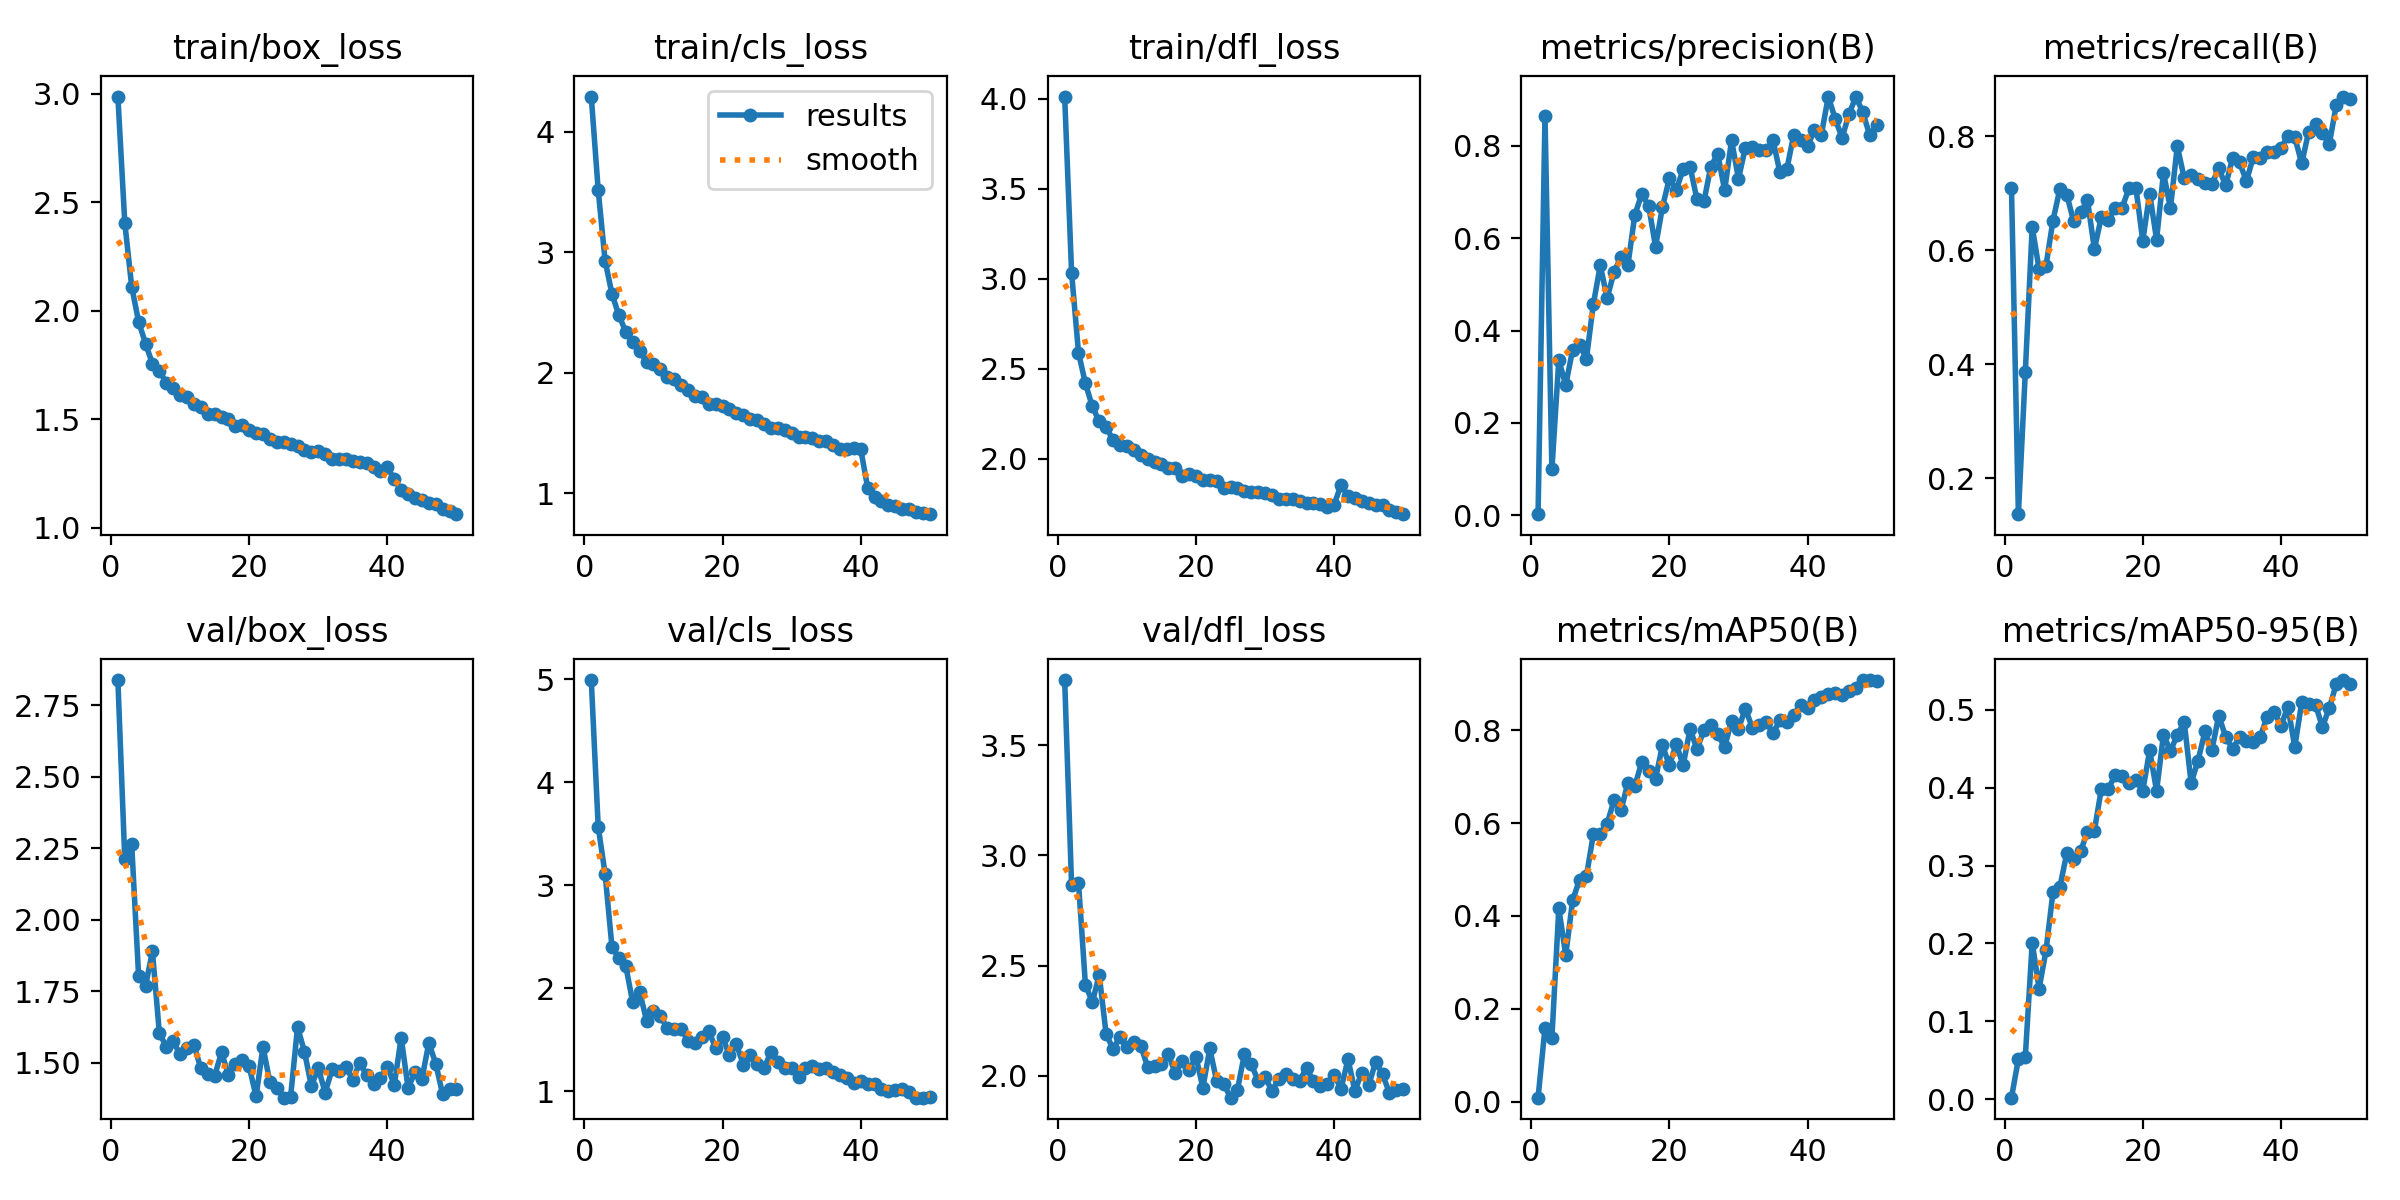

Data behind this chart, as committed beside it:
epoch, time, train/box_loss, train/cls_loss, train/dfl_loss, metrics/precision(B), metrics/recall(B), metrics/mAP50(B), metrics/mAP50-95(B), val/box_loss, val/cls_loss, val/dfl_loss, lr/pg0, lr/pg1, lr/pg2
1, 1161, 2.986, 4.294, 4.013, 0.00245, 0.7092, 0.00858, 0.00172, 2.838, 4.993, 3.796, 0.0003678, 0.0003678, 0.0003678
2, 2330, 2.405, 3.518, 3.033, 0.8651, 0.1366, 0.1583, 0.05126, 2.212, 3.571, 2.864, 0.0007235, 0.0007235, 0.0007235
3, 3490, 2.111, 2.931, 2.589, 0.09916, 0.3854, 0.1372, 0.05381, 2.263, 3.111, 2.876, 0.001065, 0.001065, 0.001065
4, 4822, 1.95, 2.652, 2.418, 0.336, 0.6407, 0.4163, 0.2009, 1.804, 2.397, 2.414, 0.001045, 0.001045, 0.001045
5, 6204, 1.849, 2.477, 2.29, 0.2822, 0.5666, 0.3157, 0.142, 1.769, 2.297, 2.334, 0.001023, 0.001023, 0.001023
6, 7651, 1.756, 2.339, 2.206, 0.358, 0.5729, 0.4335, 0.191, 1.89, 2.214, 2.457, 0.001001, 0.001001, 0.001001
7, 9029, 1.724, 2.256, 2.177, 0.3684, 0.6517, 0.478, 0.2653, 1.605, 1.862, 2.19, 0.000979, 0.000979, 0.000979
8, 10481, 1.669, 2.181, 2.101, 0.3394, 0.707, 0.4857, 0.2722, 1.557, 1.966, 2.122, 0.000957, 0.000957, 0.000957
9, 11929, 1.642, 2.089, 2.073, 0.457, 0.6976, 0.5759, 0.3156, 1.575, 1.686, 2.176, 0.000935, 0.000935, 0.000935
10, 13310, 1.614, 2.075, 2.068, 0.5411, 0.6503, 0.5768, 0.3088, 1.53, 1.776, 2.129, 0.000913, 0.000913, 0.000913
11, 14466, 1.602, 2.028, 2.048, 0.4701, 0.6661, 0.5988, 0.3185, 1.552, 1.728, 2.153, 0.000891, 0.000891, 0.000891
12, 15624, 1.571, 1.964, 2.022, 0.5272, 0.6873, 0.6493, 0.343, 1.564, 1.613, 2.137, 0.000869, 0.000869, 0.000869
13, 16785, 1.558, 1.944, 1.997, 0.5593, 0.602, 0.6272, 0.3449, 1.481, 1.609, 2.041, 0.000847, 0.000847, 0.000847
14, 17946, 1.524, 1.897, 1.98, 0.5413, 0.6578, 0.6871, 0.3982, 1.462, 1.608, 2.046, 0.000825, 0.000825, 0.000825
15, 19101, 1.525, 1.852, 1.971, 0.6505, 0.6537, 0.6794, 0.3977, 1.455, 1.488, 2.054, 0.000803, 0.000803, 0.000803
16, 20257, 1.512, 1.807, 1.948, 0.695, 0.6733, 0.7308, 0.4168, 1.537, 1.465, 2.1, 0.000781, 0.000781, 0.000781
17, 21417, 1.502, 1.795, 1.947, 0.6704, 0.6737, 0.7122, 0.4156, 1.458, 1.523, 2.011, 0.000759, 0.000759, 0.000759
18, 22575, 1.471, 1.744, 1.902, 0.5815, 0.7089, 0.6957, 0.4054, 1.497, 1.584, 2.07, 0.000737, 0.000737, 0.000737
19, 23738, 1.472, 1.736, 1.916, 0.6673, 0.7099, 0.7672, 0.4101, 1.509, 1.42, 2.027, 0.000715, 0.000715, 0.000715
20, 24899, 1.453, 1.725, 1.906, 0.7294, 0.6165, 0.7241, 0.396, 1.488, 1.524, 2.087, 0.000693, 0.000693, 0.000693
21, 26063, 1.436, 1.695, 1.882, 0.7044, 0.6994, 0.77, 0.4479, 1.383, 1.35, 1.946, 0.000671, 0.000671, 0.000671
22, 27224, 1.435, 1.669, 1.88, 0.7493, 0.6182, 0.7242, 0.3959, 1.556, 1.459, 2.124, 0.000649, 0.000649, 0.000649
23, 28387, 1.412, 1.646, 1.877, 0.7542, 0.7358, 0.8027, 0.4682, 1.432, 1.258, 1.975, 0.000627, 0.000627, 0.000627
24, 29549, 1.394, 1.618, 1.837, 0.6839, 0.6734, 0.7585, 0.4471, 1.412, 1.354, 1.965, 0.0006051, 0.0006051, 0.0006051
25, 30704, 1.397, 1.606, 1.844, 0.6794, 0.7827, 0.8002, 0.4678, 1.379, 1.261, 1.901, 0.0005831, 0.0005831, 0.0005831
26, 31867, 1.386, 1.577, 1.838, 0.755, 0.7259, 0.8114, 0.4844, 1.382, 1.226, 1.936, 0.0005611, 0.0005611, 0.0005611
27, 33031, 1.376, 1.537, 1.82, 0.7826, 0.7321, 0.7917, 0.406, 1.625, 1.379, 2.097, 0.0005391, 0.0005391, 0.0005391
28, 34194, 1.36, 1.544, 1.813, 0.7038, 0.7247, 0.7631, 0.4349, 1.539, 1.289, 2.052, 0.0005171, 0.0005171, 0.0005171
29, 35351, 1.349, 1.524, 1.812, 0.8121, 0.718, 0.8206, 0.4723, 1.419, 1.223, 1.979, 0.0004951, 0.0004951, 0.0004951
30, 36511, 1.354, 1.503, 1.806, 0.7286, 0.7163, 0.8031, 0.4486, 1.481, 1.225, 1.994, 0.0004731, 0.0004731, 0.0004731
31, 37694, 1.342, 1.469, 1.795, 0.7958, 0.7436, 0.8462, 0.4925, 1.396, 1.136, 1.932, 0.0004511, 0.0004511, 0.0004511
32, 38868, 1.319, 1.467, 1.777, 0.797, 0.7135, 0.8053, 0.4653, 1.478, 1.228, 1.986, 0.0004291, 0.0004291, 0.0004291
33, 40041, 1.319, 1.454, 1.772, 0.7903, 0.7621, 0.8108, 0.4498, 1.47, 1.247, 2.006, 0.0004071, 0.0004071, 0.0004071
34, 41216, 1.315, 1.431, 1.774, 0.7897, 0.7538, 0.8178, 0.4649, 1.485, 1.213, 1.986, 0.0003851, 0.0003851, 0.0003851
35, 42393, 1.307, 1.432, 1.762, 0.8116, 0.7213, 0.7935, 0.4602, 1.442, 1.227, 1.976, 0.0003631, 0.0003631, 0.0003631
36, 43567, 1.302, 1.403, 1.751, 0.7424, 0.7635, 0.8217, 0.4592, 1.5, 1.19, 2.036, 0.0003411, 0.0003411, 0.0003411
37, 44739, 1.298, 1.37, 1.75, 0.7496, 0.7611, 0.818, 0.4652, 1.457, 1.155, 1.975, 0.0003191, 0.0003191, 0.0003191
38, 45911, 1.282, 1.362, 1.745, 0.8238, 0.7727, 0.8317, 0.4914, 1.425, 1.124, 1.953, 0.0002971, 0.0002971, 0.0002971
39, 47087, 1.264, 1.373, 1.729, 0.8121, 0.7717, 0.8547, 0.4975, 1.446, 1.083, 1.964, 0.0002751, 0.0002751, 0.0002751
40, 48261, 1.279, 1.363, 1.744, 0.7992, 0.7785, 0.8477, 0.4796, 1.487, 1.102, 2.003, 0.0002531, 0.0002531, 0.0002531
41, 49434, 1.225, 1.044, 1.854, 0.8344, 0.8004, 0.8639, 0.5041, 1.423, 1.069, 1.942, 0.0002311, 0.0002311, 0.0002311
42, 50603, 1.174, 0.9657, 1.789, 0.8242, 0.798, 0.8719, 0.4524, 1.588, 1.067, 2.076, 0.0002091, 0.0002091, 0.0002091
43, 51772, 1.157, 0.9315, 1.782, 0.9065, 0.7524, 0.8779, 0.5098, 1.412, 1.021, 1.932, 0.0001871, 0.0001871, 0.0001871
44, 52940, 1.137, 0.9024, 1.763, 0.8581, 0.8073, 0.879, 0.5071, 1.468, 0.9974, 2.015, 0.0001651, 0.0001651, 0.0001651
45, 54107, 1.128, 0.8902, 1.753, 0.8171, 0.8208, 0.8764, 0.5065, 1.443, 1.015, 1.957, 0.0001431, 0.0001431, 0.0001431
46, 55273, 1.117, 0.8719, 1.743, 0.869, 0.8047, 0.8848, 0.4779, 1.57, 1.022, 2.063, 0.0001211, 0.0001211, 0.0001211
47, 56442, 1.112, 0.8679, 1.739, 0.906, 0.7866, 0.8897, 0.5025, 1.497, 0.9961, 2.007, 9.91012e-05, 9.91012e-05, 9.91012e-05
48, 57610, 1.085, 0.8457, 1.715, 0.872, 0.8546, 0.9072, 0.533, 1.39, 0.9374, 1.922, 7.71034e-05, 7.71034e-05, 7.71034e-05
49, 58786, 1.078, 0.8326, 1.701, 0.8225, 0.8696, 0.9078, 0.5383, 1.41, 0.9376, 1.935, 5.51056e-05, 5.51056e-05, 5.51056e-05
50, 59952, 1.064, 0.8248, 1.691, 0.8438, 0.8651, 0.9053, 0.5329, 1.41, 0.9396, 1.939, 3.31078e-05, 3.31078e-05, 3.31078e-05
